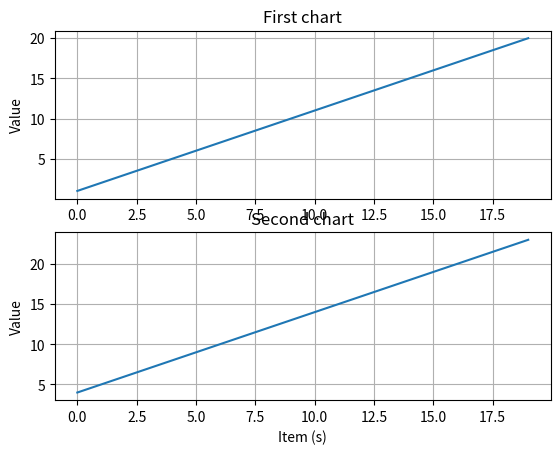

The matplotlib source for this figure:
import matplotlib.pyplot as plt
from pylab import *

t = arange(0.0, 20.0, 1)
s = [1,2,3,4,5,6,7,8,9,10,11,12,13,14,15,16,17,18,19,20]
s2 = [4,5,6,7,8,9,10,11,12,13,14,15,16,17,18,19,20,21,22,23]

plt.subplot(2, 1, 1)
plt.plot(t, s)
plt.ylabel('Value')
plt.title('First chart')
plt.grid(True)

plt.subplot(2, 1, 2)
plt.plot(t, s2)
plt.xlabel('Item (s)')
plt.ylabel('Value')
plt.title('Second chart')
plt.grid(True)
plt.show()
